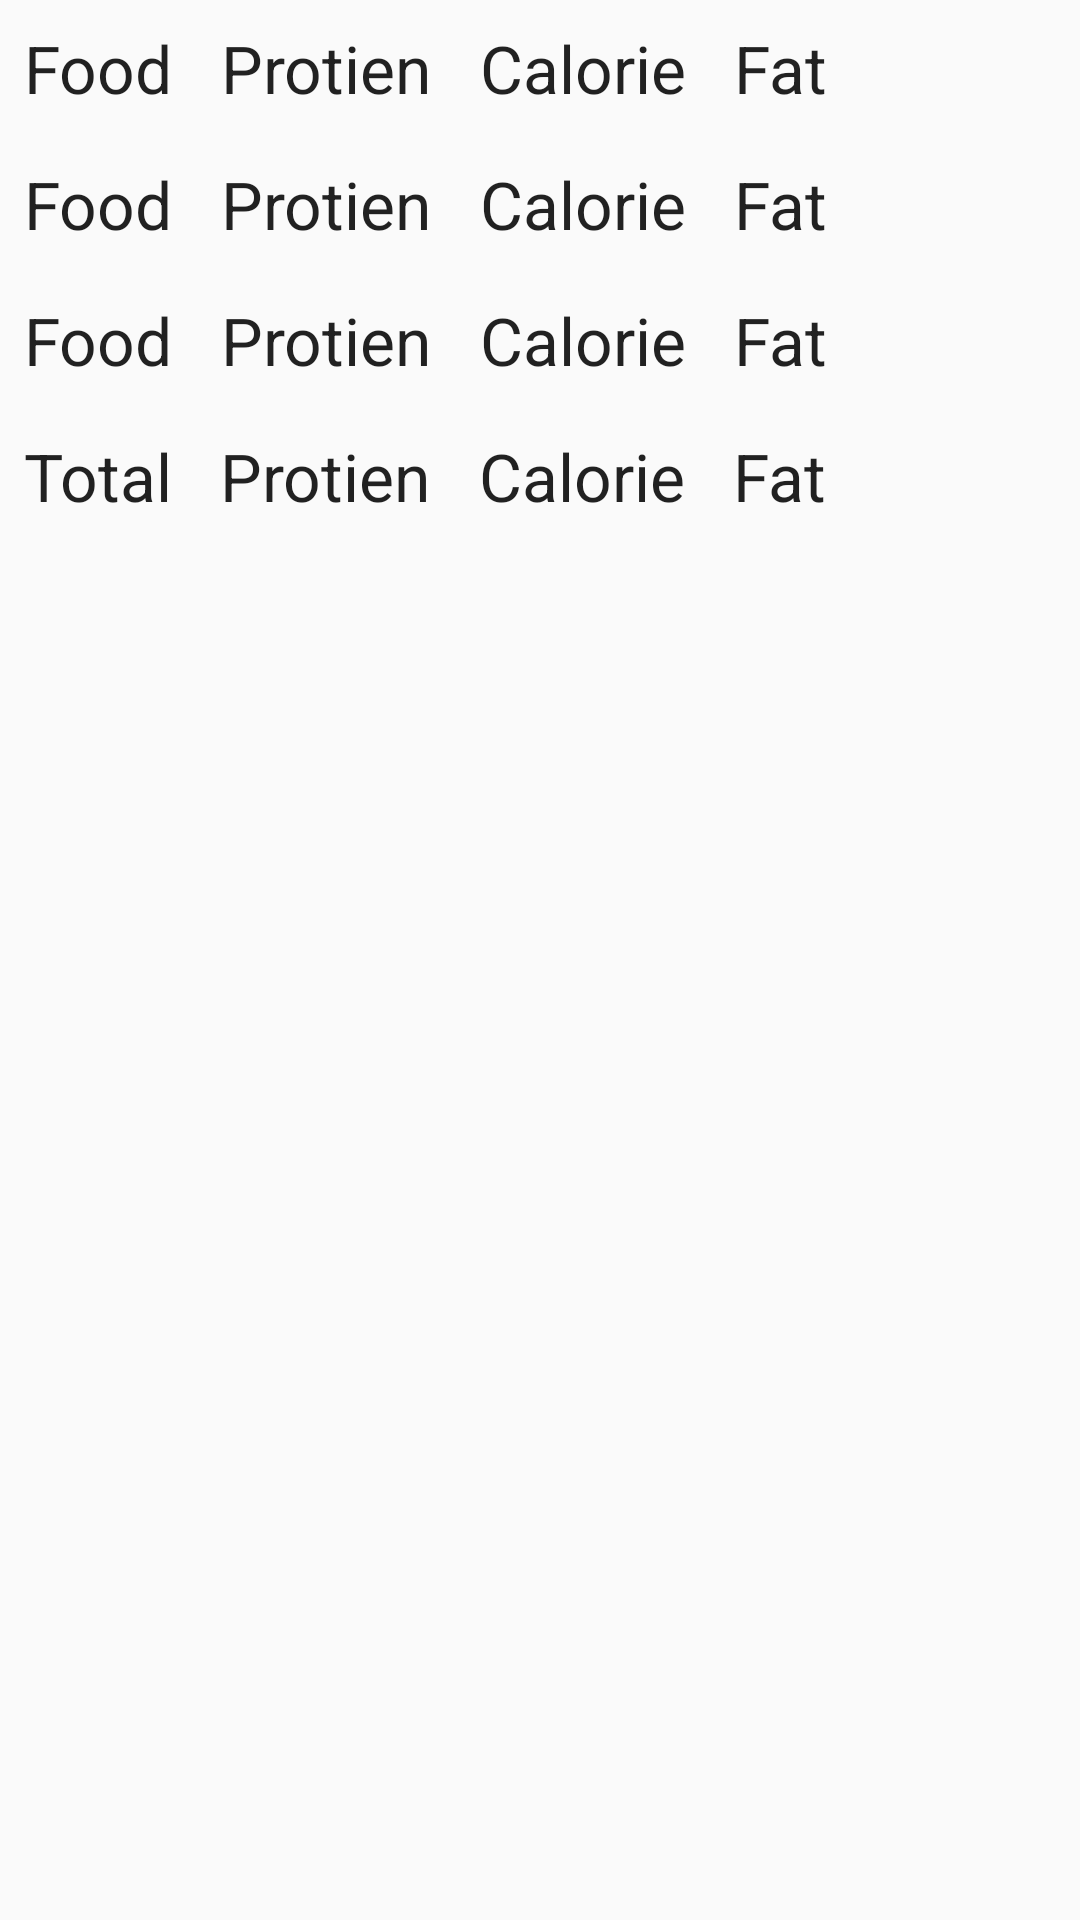

Here is an Android app screen rendered from its layout file. Give the layout XML and the strings, colors and styles it references.
<!-- AndroidManifest.xml: application theme AppTheme -->
<!-- res/layout/manual_result.xml -->
<?xml version="1.0" encoding="utf-8"?>
<LinearLayout xmlns:android="http://schemas.android.com/apk/res/android"
    android:orientation="vertical" android:layout_width="match_parent"
    android:layout_height="wrap_content">
    <LinearLayout
        android:layout_width="match_parent"
        android:layout_height="wrap_content"
        android:orientation="horizontal">
        <TextView
            android:layout_width="wrap_content"
            android:layout_height="wrap_content"
            android:text="Food"
            android:id="@+id/food1"
            android:textAppearance="?android:attr/textAppearanceLarge"
            android:padding="5dp"
            android:layout_margin="3dp"
            android:layout_gravity="center"/>

        <TextView
            android:layout_width="wrap_content"
            android:layout_height="wrap_content"
            android:text="Protien"
            android:id="@+id/protein1"
            android:textAppearance="?android:attr/textAppearanceLarge"
            android:padding="5dp"
            android:layout_margin="3dp"
            android:layout_gravity="center"/>
        <TextView
            android:layout_width="wrap_content"
            android:layout_height="wrap_content"
            android:text="Calorie"
            android:id="@+id/calorie1"
            android:textAppearance="?android:attr/textAppearanceLarge"
            android:padding="5dp"
            android:layout_margin="3dp"
            android:layout_gravity="center"/>
        <TextView
            android:layout_width="wrap_content"
            android:layout_height="wrap_content"
            android:text="Fat"
            android:id="@+id/fat1"
            android:textAppearance="?android:attr/textAppearanceLarge"
            android:padding="5dp"
            android:layout_margin="3dp"
            android:layout_gravity="center"/>


    </LinearLayout>
    <LinearLayout
        android:layout_width="match_parent"
        android:layout_height="wrap_content"
        android:orientation="horizontal">
        <TextView
            android:layout_width="wrap_content"
            android:layout_height="wrap_content"
            android:text="Food"
            android:id="@+id/food2"
            android:textAppearance="?android:attr/textAppearanceLarge"
            android:padding="5dp"
            android:layout_margin="3dp"
            android:layout_gravity="center"/>

        <TextView
            android:layout_width="wrap_content"
            android:layout_height="wrap_content"
            android:text="Protien"
            android:id="@+id/protein2"
            android:textAppearance="?android:attr/textAppearanceLarge"
            android:padding="5dp"
            android:layout_margin="3dp"
            android:layout_gravity="center"/>
        <TextView
            android:layout_width="wrap_content"
            android:layout_height="wrap_content"
            android:text="Calorie"
            android:id="@+id/calorie2"
            android:textAppearance="?android:attr/textAppearanceLarge"
            android:padding="5dp"
            android:layout_margin="3dp"
            android:layout_gravity="center"/>
        <TextView
            android:layout_width="wrap_content"
            android:layout_height="wrap_content"
            android:text="Fat"
            android:id="@+id/fat2"
            android:textAppearance="?android:attr/textAppearanceLarge"
            android:padding="5dp"
            android:layout_margin="3dp"
            android:layout_gravity="center"/>
    </LinearLayout>
    <LinearLayout
        android:layout_width="match_parent"
        android:layout_height="wrap_content"
        android:orientation="horizontal">
        <TextView
            android:layout_width="wrap_content"
            android:layout_height="wrap_content"
            android:text="Food"
            android:id="@+id/food3"
            android:textAppearance="?android:attr/textAppearanceLarge"
            android:padding="5dp"
            android:layout_margin="3dp"
            android:layout_gravity="center"/>

        <TextView
            android:layout_width="wrap_content"
            android:layout_height="wrap_content"
            android:text="Protien"
            android:id="@+id/protein3"
            android:textAppearance="?android:attr/textAppearanceLarge"
            android:padding="5dp"
            android:layout_margin="3dp"
            android:layout_gravity="center"/>
        <TextView
            android:layout_width="wrap_content"
            android:layout_height="wrap_content"
            android:text="Calorie"
            android:id="@+id/calorie3"
            android:textAppearance="?android:attr/textAppearanceLarge"
            android:padding="5dp"
            android:layout_margin="3dp"
            android:layout_gravity="center"/>
        <TextView
            android:layout_width="wrap_content"
            android:layout_height="wrap_content"
            android:text="Fat"
            android:id="@+id/fat3"
            android:textAppearance="?android:attr/textAppearanceLarge"
            android:padding="5dp"
            android:layout_margin="3dp"
            android:layout_gravity="center"/>
    </LinearLayout>
    <LinearLayout
        android:layout_width="match_parent"
        android:layout_height="wrap_content"
        android:orientation="horizontal">
        <TextView
            android:layout_width="wrap_content"
            android:layout_height="wrap_content"
            android:text="Total"
            android:id="@+id/Total"
            android:textAppearance="?android:attr/textAppearanceLarge"
            android:padding="5dp"
            android:layout_margin="3dp"
            android:layout_gravity="center"/>

        <TextView
            android:layout_width="wrap_content"
            android:layout_height="wrap_content"
            android:text="Protien"
            android:id="@+id/proteinTotal"
            android:textAppearance="?android:attr/textAppearanceLarge"
            android:padding="5dp"
            android:layout_margin="3dp"
            android:layout_gravity="center"/>
        <TextView
            android:layout_width="wrap_content"
            android:layout_height="wrap_content"
            android:text="Calorie"
            android:id="@+id/calorieTotal"
            android:textAppearance="?android:attr/textAppearanceLarge"
            android:padding="5dp"
            android:layout_margin="3dp"
            android:layout_gravity="center"/>
        <TextView
            android:layout_width="wrap_content"
            android:layout_height="wrap_content"
            android:text="Fat"
            android:id="@+id/fatTotal"
            android:textAppearance="?android:attr/textAppearanceLarge"
            android:padding="5dp"
            android:layout_margin="3dp"
            android:layout_gravity="center"/>


    </LinearLayout>
</LinearLayout>
<!-- resources referenced by this layout -->
<resources>
  <style name="AppTheme" parent="Theme.AppCompat.Light.DarkActionBar">
          
          <item name="colorPrimary">@color/colorPrimary</item>
          <item name="colorPrimaryDark">@color/colorPrimaryDark</item>
          <item name="colorAccent">@color/colorAccent</item>
      </style>
  <color name="colorPrimary">#3F51B5</color>
  <color name="colorPrimaryDark">#303F9F</color>
  <color name="colorAccent">#FF4081</color>
</resources>
